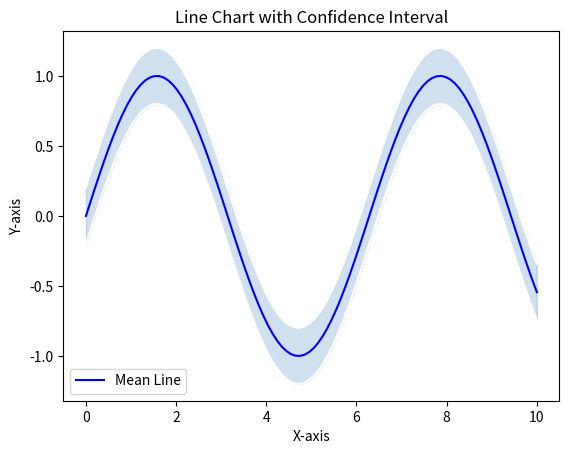

Write the Python code that produced this figure.
import matplotlib.pyplot as plt
import numpy as np

# 生成示例数据
x = np.linspace(0, 10, 100)
y_mean = np.sin(x)
y_upper = y_mean + 0.2  # 上界
y_lower = y_mean - 0.2  # 下界

# 创建画布和子图
fig, ax = plt.subplots()

# 绘制主要折线
ax.plot(x, y_mean, label='Mean Line', color='blue')

# 绘制上下界限的折线
ax.plot(x, y_upper, color='white')
ax.plot(x, y_lower, color='white')

# 填充上下界限之间的区域
ax.fill_between(x, y_lower, y_upper, color=(0.4, 0.6, 0.8, 0.5), alpha=0.3)

# 添加标题和标签
ax.set_title('Line Chart with Confidence Interval')
ax.set_xlabel('X-axis')
ax.set_ylabel('Y-axis')

# 添加图例
ax.legend()

# 展示图形
plt.show()
